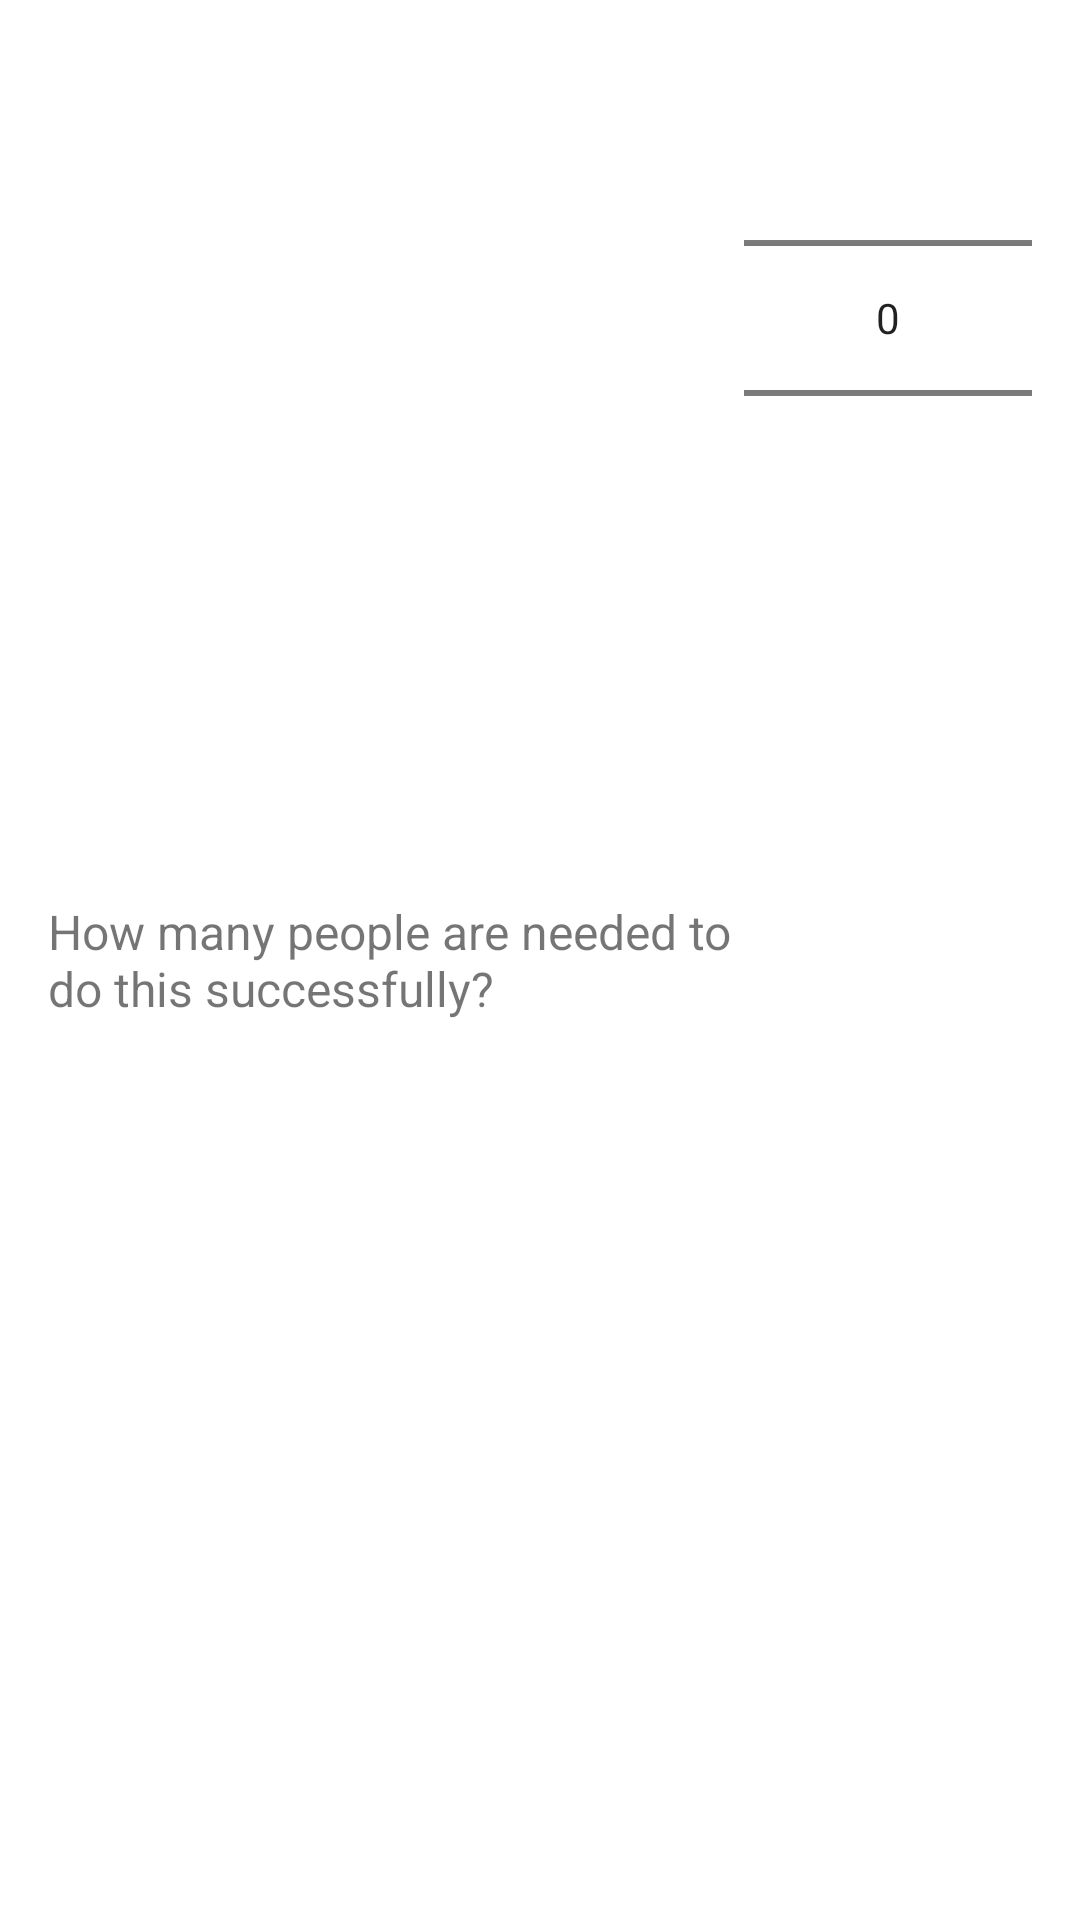

Android layout source for this screen:
<!-- AndroidManifest.xml: application theme AppTheme -->
<!-- res/layout/dialog_element_min_people.xml -->
<?xml version="1.0" encoding="utf-8"?>
<LinearLayout xmlns:android="http://schemas.android.com/apk/res/android"
    android:orientation="horizontal" android:layout_width="match_parent"
    android:layout_height="wrap_content"
    android:layout_gravity="center"
    android:background="@drawable/dialog_background"
    android:padding="16dp">
    <TextView
        android:layout_weight="8"
        android:layout_width="100dp"
        android:layout_height="match_parent"
        android:textSize="@dimen/standard_text_size"
        android:layout_gravity="center"
        android:gravity="center_vertical"
        android:text="@string/element_edit_dialog_hint" />
    <NumberPicker
        android:layout_weight="2"
        android:id="@+id/np_element_min_humans"
        android:layout_width="wrap_content"
        android:layout_height="wrap_content"
        android:layout_marginStart="4dp"
        android:layout_marginLeft="4dp" />

</LinearLayout>
<!-- resources referenced by this layout -->
<resources>
  <dimen name="standard_text_size">16sp</dimen>
  <!-- drawable dialog_background (drawable) -->
  <?xml version="1.0" encoding="utf-8"?>
  <shape xmlns:android="http://schemas.android.com/apk/res/android">
      <corners
          android:radius="16dp" />
  </shape>
  <string name="element_edit_dialog_hint">How many people are needed to do this successfully?</string>
  <style name="AppTheme" parent="Theme.MaterialComponents.Light.NoActionBar">
          
          <item name="colorPrimary">@color/colorPrimary</item>
          <item name="colorPrimaryDark">@color/colorPrimaryDark</item>
          <item name="colorAccent">@color/colorSecondary</item>
      </style>
  <color name="colorPrimary">#bdbdbd</color>
  <color name="colorPrimaryDark">#8d8d8d</color>
  <color name="colorSecondary">#81c784</color>
</resources>
